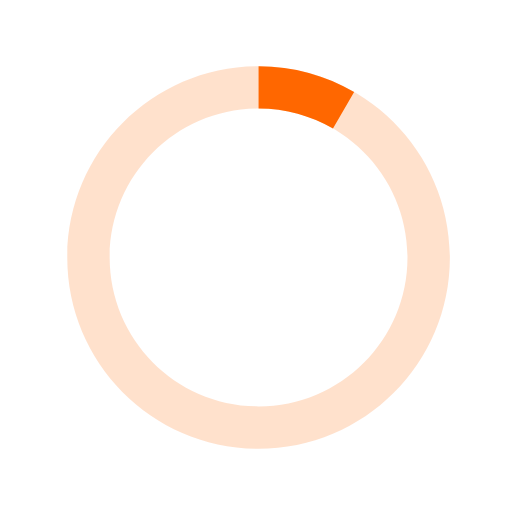
t = 0.00 s
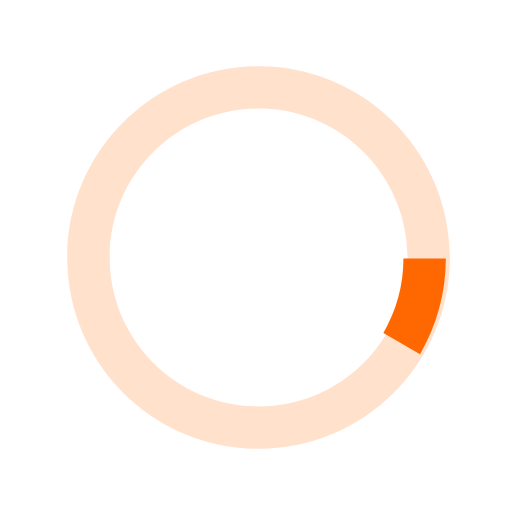
t = 0.13 s
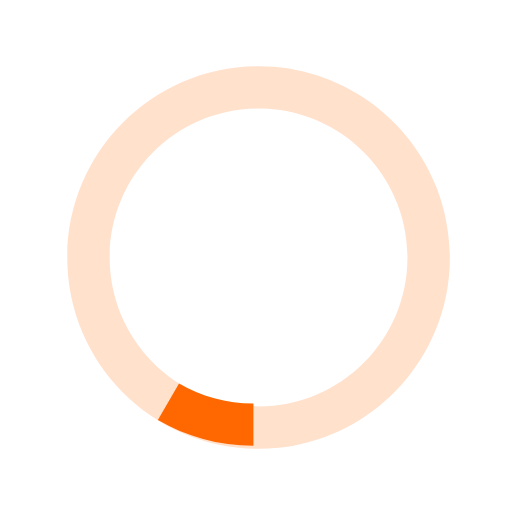
t = 0.25 s
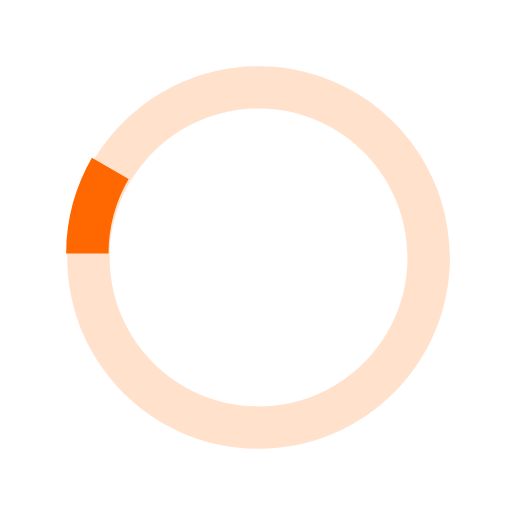
t = 0.38 s

The animated SVG that drew these frames (rendered in a browser with its animation timeline set to each time). Animation: 1 SMIL element (animateTransform=1); one cycle of 0.50 s, repeats indefinitely.

<svg xmlns="http://www.w3.org/2000/svg" xmlns:xlink="http://www.w3.org/1999/xlink" width="30px" height="30px" viewBox="0 0 40 40" enable-background="new 0 0 40 40" xml:space="preserve">
  <path opacity="0.2" fill="#FF6700" d="M20.201,5.169c-8.254,0-14.946,6.692-14.946,14.946c0,8.255,6.692,14.946,14.946,14.946
      s14.946-6.691,14.946-14.946C35.146,11.861,28.455,5.169,20.201,5.169z M20.201,31.749c-6.425,0-11.634-5.208-11.634-11.634
      c0-6.425,5.209-11.634,11.634-11.634c6.425,0,11.633,5.209,11.633,11.634C31.834,26.541,26.626,31.749,20.201,31.749z"></path>
  <path fill="#FF6700" d="M26.013,10.047l1.654-2.866c-2.198-1.272-4.743-2.012-7.466-2.012h0v3.312h0
      C22.32,8.481,24.301,9.057,26.013,10.047z" transform="rotate(42.1171 20 20)">
      <animateTransform attributeType="xml" attributeName="transform" type="rotate" from="0 20 20" to="360 20 20" dur="0.5s" repeatCount="indefinite"></animateTransform>
  </path>
</svg>
